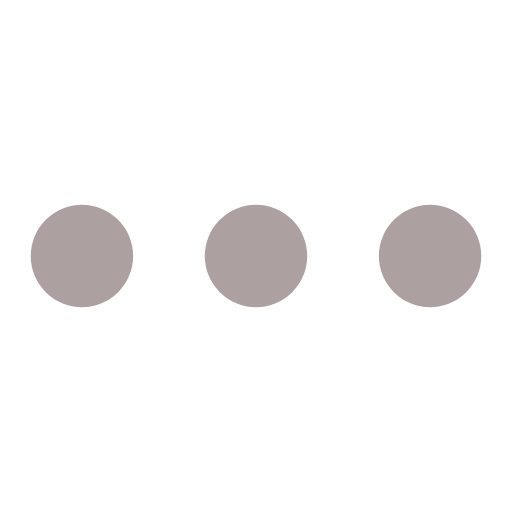
t = 0.00 s
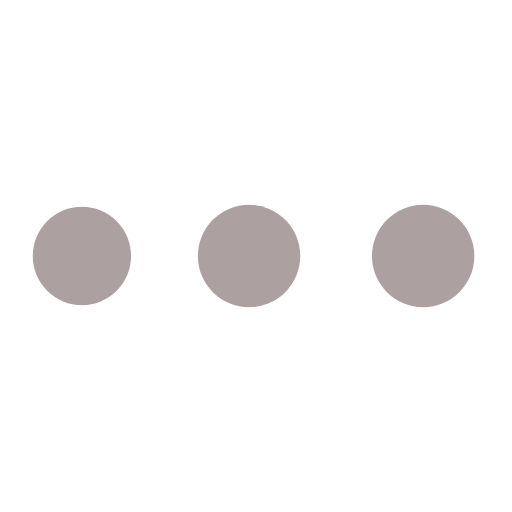
t = 0.32 s
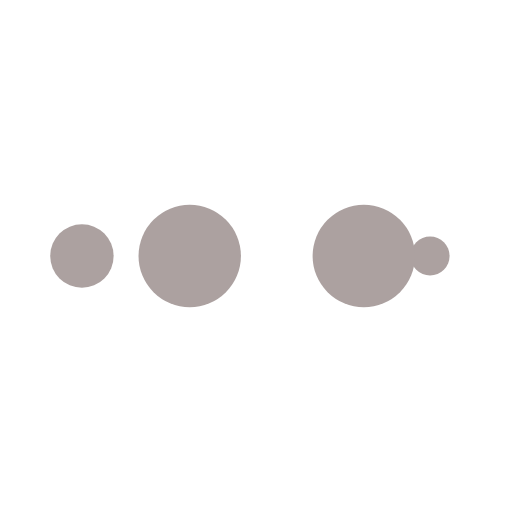
t = 0.53 s
t = 0.85 s: frame unchanged from t = 0.00 s, image omitted
t = 1.17 s: frame unchanged from t = 0.32 s, image omitted
t = 1.38 s: frame unchanged from t = 0.53 s, image omitted

The animated SVG that drew these frames (rendered in a browser with its animation timeline set to each time). Animation: 10 SMIL elements (animate=10); one cycle of 1.70 s, repeats indefinitely.

<svg width="39px" height="39px" xmlns="http://www.w3.org/2000/svg" viewBox="0 0 100 100" preserveAspectRatio="xMidYMid"
     class="lds-ellipsis" style="background: none;"><!--circle(cx="16",cy="50",r="10")-->
    <circle cx="84" cy="50" r="0" fill="#aca1a0">
        <animate attributeName="r" values="10;0;0;0;0" keyTimes="0;0.25;0.5;0.75;1"
                 keySplines="0 0.5 0.5 1;0 0.5 0.5 1;0 0.5 0.5 1;0 0.5 0.5 1" calcMode="spline" dur="1.7s"
                 repeatCount="indefinite" begin="0s"></animate>
        <animate attributeName="cx" values="84;84;84;84;84" keyTimes="0;0.25;0.5;0.75;1"
                 keySplines="0 0.5 0.5 1;0 0.5 0.5 1;0 0.5 0.5 1;0 0.5 0.5 1" calcMode="spline" dur="1.7s"
                 repeatCount="indefinite" begin="0s"></animate>
    </circle>
    <circle cx="84" cy="50" r="1.41389" fill="#aca1a0">
        <animate attributeName="r" values="0;10;10;10;0" keyTimes="0;0.25;0.5;0.75;1"
                 keySplines="0 0.5 0.5 1;0 0.5 0.5 1;0 0.5 0.5 1;0 0.5 0.5 1" calcMode="spline" dur="1.7s"
                 repeatCount="indefinite" begin="-0.85s"></animate>
        <animate attributeName="cx" values="16;16;50;84;84" keyTimes="0;0.25;0.5;0.75;1"
                 keySplines="0 0.5 0.5 1;0 0.5 0.5 1;0 0.5 0.5 1;0 0.5 0.5 1" calcMode="spline" dur="1.7s"
                 repeatCount="indefinite" begin="-0.85s"></animate>
    </circle>
    <circle cx="79.1928" cy="50" r="10" fill="#aca1a0">
        <animate attributeName="r" values="0;10;10;10;0" keyTimes="0;0.25;0.5;0.75;1"
                 keySplines="0 0.5 0.5 1;0 0.5 0.5 1;0 0.5 0.5 1;0 0.5 0.5 1" calcMode="spline" dur="1.7s"
                 repeatCount="indefinite" begin="-0.425s"></animate>
        <animate attributeName="cx" values="16;16;50;84;84" keyTimes="0;0.25;0.5;0.75;1"
                 keySplines="0 0.5 0.5 1;0 0.5 0.5 1;0 0.5 0.5 1;0 0.5 0.5 1" calcMode="spline" dur="1.7s"
                 repeatCount="indefinite" begin="-0.425s"></animate>
    </circle>
    <circle cx="45.1928" cy="50" r="10" fill="#aca1a0">
        <animate attributeName="r" values="0;10;10;10;0" keyTimes="0;0.25;0.5;0.75;1"
                 keySplines="0 0.5 0.5 1;0 0.5 0.5 1;0 0.5 0.5 1;0 0.5 0.5 1" calcMode="spline" dur="1.7s"
                 repeatCount="indefinite" begin="0s"></animate>
        <animate attributeName="cx" values="16;16;50;84;84" keyTimes="0;0.25;0.5;0.75;1"
                 keySplines="0 0.5 0.5 1;0 0.5 0.5 1;0 0.5 0.5 1;0 0.5 0.5 1" calcMode="spline" dur="1.7s"
                 repeatCount="indefinite" begin="0s"></animate>
    </circle>
    <circle cx="16" cy="50" r="8.58611" fill="#aca1a0">
        <animate attributeName="r" values="0;0;10;10;10" keyTimes="0;0.25;0.5;0.75;1"
                 keySplines="0 0.5 0.5 1;0 0.5 0.5 1;0 0.5 0.5 1;0 0.5 0.5 1" calcMode="spline" dur="1.7s"
                 repeatCount="indefinite" begin="0s"></animate>
        <animate attributeName="cx" values="16;16;16;50;84" keyTimes="0;0.25;0.5;0.75;1"
                 keySplines="0 0.5 0.5 1;0 0.5 0.5 1;0 0.5 0.5 1;0 0.5 0.5 1" calcMode="spline" dur="1.7s"
                 repeatCount="indefinite" begin="0s"></animate>
    </circle>
</svg>
